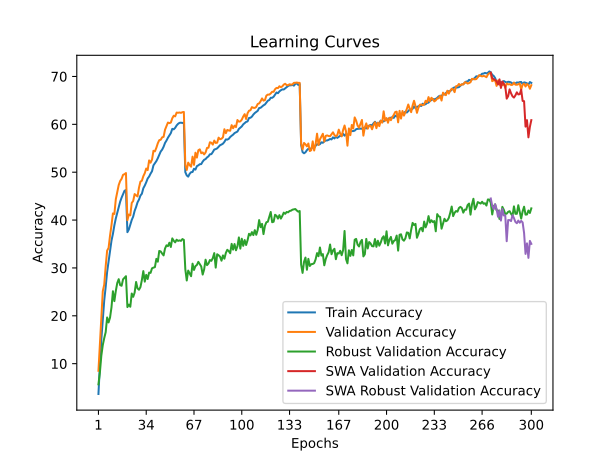

The table this chart was drawn from, first rows:
time; train_accuracy; train_loss; valid_accuracy; valid_loss; valid_accuracy_robust; valid_accuracy_swa; valid_accuracy_robust_swa
107,3392; 3,6725; 5,0250; 8,5150; 4,5235; 5,6897; 8,5150; 5,6897
213,2624; 9,6888; 4,5579; 14,0800; 4,2375; 8,1724; 14,0800; 8,1724
323,6415; 15,0575; 4,2337; 19,4050; 4,0472; 11,6897; 19,4050; 11,6897
426,1488; 19,3087; 4,0095; 25,1400; 3,7850; 13,8966; 25,1400; 13,8966
531,2667; 23,2300; 3,8187; 26,5300; 3,7617; 15,3448; 26,5300; 15,3448
632,3935; 26,0375; 3,6829; 30,3550; 3,5621; 16,5862; 30,3550; 16,5862
733,9526; 29,1775; 3,5515; 33,6150; 3,4517; 19,6552; 33,6150; 19,6552
852,2772; 31,3000; 3,4458; 34,1800; 3,4777; 18,6207; 34,1800; 18,6207
949,5487; 33,5250; 3,3624; 36,7500; 3,3429; 19,6207; 36,7500; 19,6207
1057,4523; 35,6863; 3,2724; 38,9000; 3,2457; 21,7586; 38,9000; 21,7586
1169,9790; 37,1250; 3,2007; 41,3950; 3,1690; 25,1379; 41,3950; 25,1379
1271,0826; 38,9050; 3,1362; 41,2750; 3,2142; 23,0690; 41,2750; 23,0690
1373,0196; 40,3525; 3,0734; 44,3650; 3,0533; 25,2069; 44,3650; 25,2069
1481,3233; 41,4862; 3,0218; 45,9100; 2,9979; 26,8621; 45,9100; 26,8621
1576,6744; 42,6675; 2,9759; 47,3200; 2,9493; 27,6552; 47,3200; 27,6552
1686,3526; 43,8425; 2,9300; 48,1650; 2,9068; 26,4138; 48,1650; 26,4138
1796,0114; 44,6887; 2,8906; 48,6250; 2,9268; 26,2759; 48,6250; 26,2759
1908,9216; 45,4087; 2,8771; 49,4550; 2,8586; 27,6207; 49,4550; 27,6207
2035,4068; 46,1213; 2,8441; 49,5850; 2,8634; 27,9310; 49,5850; 27,9310
2133,5000; 46,2762; 2,8358; 49,8250; 2,8501; 28,2759; 49,8250; 28,2759
2237,8914; 37,4738; 3,1903; 39,9650; 3,2258; 21,8276; 39,9650; 21,8276
2344,9925; 38,0325; 3,1650; 41,1600; 3,1720; 22,3448; 41,1600; 22,3448
2447,3837; 39,0237; 3,1276; 40,9900; 3,1544; 21,8966; 40,9900; 21,8966
2558,9948; 40,0262; 3,0872; 43,5800; 3,0446; 24,6552; 43,5800; 24,6552
2665,9012; 40,7338; 3,0507; 43,9900; 3,0446; 23,9655; 43,9900; 23,9655
2772,2727; 41,9275; 3,0022; 45,4350; 2,9987; 24,8621; 45,4350; 24,8621
2875,3950; 42,7287; 2,9707; 45,1650; 2,9847; 27,0690; 45,1650; 27,0690
2982,1463; 43,7037; 2,9417; 44,9450; 2,9970; 25,7241; 44,9450; 25,7241
3088,3263; 44,2737; 2,9139; 46,7700; 2,9039; 25,4483; 46,7700; 25,4483
3192,5754; 45,1213; 2,8890; 48,0350; 2,8786; 26,0000; 48,0350; 26,0000
3298,2053; 45,5075; 2,8585; 48,2200; 2,8643; 27,4828; 48,2200; 27,4828
3414,3303; 46,6463; 2,8159; 49,1700; 2,8055; 29,3448; 49,1700; 29,3448
3517,0182; 47,2075; 2,8005; 49,7950; 2,7904; 27,1379; 49,7950; 27,1379
3630,1124; 47,8950; 2,7716; 50,7700; 2,7647; 28,5517; 50,7700; 28,5517
3736,6282; 48,6850; 2,7406; 50,4400; 2,7853; 27,6897; 50,4400; 27,6897
3841,7214; 49,0900; 2,7246; 52,4650; 2,6822; 29,0345; 52,4650; 29,0345
3947,9943; 49,6987; 2,6945; 51,9850; 2,7139; 28,9655; 51,9850; 28,9655
4045,0592; 50,2037; 2,6788; 52,6300; 2,6899; 29,9310; 52,6300; 29,9310
4167,2641; 51,4387; 2,6398; 54,4750; 2,6239; 30,0690; 54,4750; 30,0690
4264,8298; 51,8550; 2,6137; 54,3600; 2,6329; 30,1724; 54,3600; 30,1724
4369,6238; 52,3188; 2,5996; 55,1050; 2,6083; 31,8966; 55,1050; 31,8966
4468,4068; 52,9200; 2,5777; 56,0400; 2,5767; 31,3103; 56,0400; 31,3103
4573,0013; 53,6125; 2,5477; 56,7000; 2,5330; 33,5517; 56,7000; 33,5517
4678,5816; 54,3212; 2,5267; 56,7750; 2,5195; 33,4483; 56,7750; 33,4483
4786,2495; 54,7150; 2,5035; 57,2900; 2,5133; 33,0000; 57,2900; 33,0000
4923,3480; 55,3137; 2,4830; 57,3900; 2,5016; 32,6207; 57,3900; 32,6207
5025,9608; 56,1200; 2,4564; 58,8850; 2,4459; 34,0690; 58,8850; 34,0690
5129,2766; 56,6125; 2,4405; 59,6100; 2,4247; 34,7241; 59,6100; 34,7241
5235,7146; 57,2088; 2,4147; 60,3750; 2,3936; 34,5517; 60,3750; 34,5517
5341,7496; 57,6850; 2,3957; 60,2450; 2,4028; 35,2759; 60,2450; 35,2759
5453,6727; 58,1688; 2,3737; 60,3700; 2,3959; 34,3793; 60,3700; 34,3793
5559,2958; 59,0562; 2,3539; 61,2650; 2,3841; 36,1724; 61,2650; 36,1724
5662,5816; 58,9575; 2,3521; 61,8000; 2,3539; 35,6897; 61,8000; 35,6897
5769,3441; 59,2750; 2,3306; 61,6650; 2,3549; 35,3448; 61,6650; 35,3448
5874,6879; 59,7687; 2,3247; 62,4550; 2,3283; 35,8966; 62,4550; 35,8966
6006,1945; 60,1025; 2,3098; 62,4150; 2,3358; 35,6552; 62,4150; 35,6552
6111,9158; 60,3125; 2,3042; 62,4750; 2,3336; 35,7586; 62,4750; 35,7586
6220,2081; 60,3488; 2,2989; 62,3950; 2,3305; 35,6552; 62,3950; 35,6552
6331,5514; 60,2812; 2,3018; 62,5400; 2,3317; 36,0345; 62,5400; 36,0345
6433,4013; 60,3650; 2,2970; 62,5800; 2,3264; 35,8621; 62,5800; 35,8621
... 240 more rows
